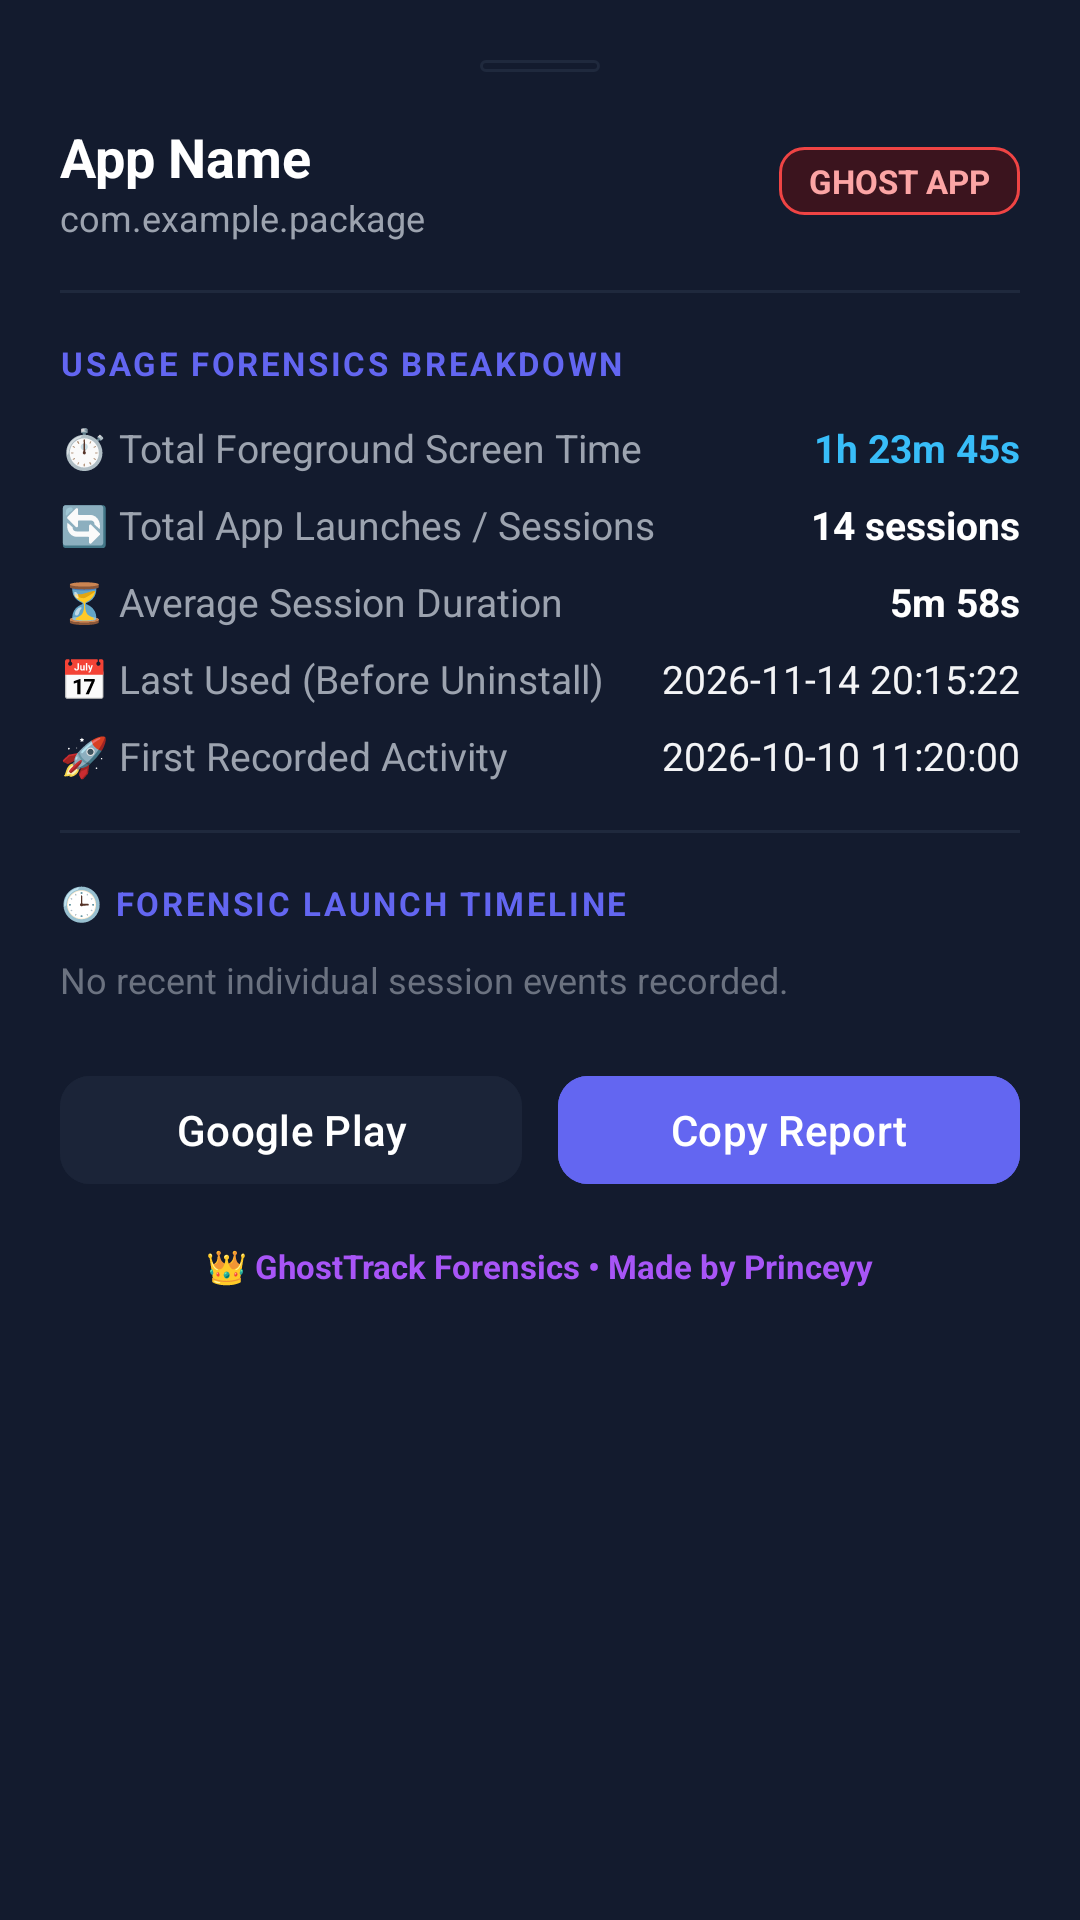

The Android layout XML behind this screen, and the referenced resources:
<!-- AndroidManifest.xml: application theme Theme.GhostTrack -->
<!-- res/layout/dialog_app_detail.xml -->
<?xml version="1.0" encoding="utf-8"?>
<androidx.core.widget.NestedScrollView
    xmlns:android="http://schemas.android.com/apk/res/android"
    xmlns:app="http://schemas.android.com/apk/res-auto"
    android:layout_width="match_parent"
    android:layout_height="wrap_content"
    android:background="@color/bg_card">

    <LinearLayout
        android:layout_width="match_parent"
        android:layout_height="wrap_content"
        android:orientation="vertical"
        android:padding="20dp">

        
        <View
            android:layout_width="40dp"
            android:layout_height="4dp"
            android:layout_gravity="center_horizontal"
            android:layout_marginBottom="16dp"
            android:background="@drawable/bg_search_field" />

        <LinearLayout
            android:layout_width="match_parent"
            android:layout_height="wrap_content"
            android:orientation="horizontal"
            android:gravity="center_vertical">

            <LinearLayout
                android:layout_width="0dp"
                android:layout_height="wrap_content"
                android:layout_weight="1"
                android:orientation="vertical">

                <TextView
                    android:id="@+id/tvDetailAppName"
                    android:layout_width="wrap_content"
                    android:layout_height="wrap_content"
                    android:textColor="@color/white"
                    android:textSize="18sp"
                    android:textStyle="bold"
                    android:text="App Name" />

                <TextView
                    android:id="@+id/tvDetailPackage"
                    android:layout_width="wrap_content"
                    android:layout_height="wrap_content"
                    android:textColor="@color/text_secondary"
                    android:textSize="12sp"
                    android:text="com.example.package" />

                <TextView
                    android:id="@+id/tvDetailCategory"
                    android:layout_width="wrap_content"
                    android:layout_height="wrap_content"
                    android:layout_marginTop="3dp"
                    android:textColor="#EF4444"
                    android:textSize="11sp"
                    android:textStyle="bold"
                    android:visibility="gone" />
            </LinearLayout>

            <TextView
                android:id="@+id/tvDetailStatus"
                android:layout_width="wrap_content"
                android:layout_height="wrap_content"
                android:background="@drawable/bg_badge_uninstalled"
                android:paddingStart="10dp"
                android:paddingTop="4dp"
                android:paddingEnd="10dp"
                android:paddingBottom="4dp"
                android:text="GHOST APP"
                android:textColor="@color/ghost_red_light"
                android:textSize="11sp"
                android:textStyle="bold" />
        </LinearLayout>

        <View
            android:layout_width="match_parent"
            android:layout_height="1dp"
            android:layout_marginTop="16dp"
            android:layout_marginBottom="16dp"
            android:background="@color/bg_card_stroke" />

        
        <TextView
            android:layout_width="wrap_content"
            android:layout_height="wrap_content"
            android:text="USAGE FORENSICS BREAKDOWN"
            android:textColor="@color/primary"
            android:textSize="11sp"
            android:textStyle="bold"
            android:letterSpacing="0.08" />

        
        <LinearLayout
            android:layout_width="match_parent"
            android:layout_height="wrap_content"
            android:layout_marginTop="12dp"
            android:orientation="horizontal">
            <TextView
                android:layout_width="0dp"
                android:layout_height="wrap_content"
                android:layout_weight="1"
                android:text="⏱️ Total Foreground Screen Time"
                android:textColor="@color/text_secondary"
                android:textSize="13sp" />
            <TextView
                android:id="@+id/tvDetailFgTime"
                android:layout_width="wrap_content"
                android:layout_height="wrap_content"
                android:textColor="#38BDF8"
                android:textSize="13sp"
                android:textStyle="bold"
                android:text="1h 23m 45s" />
        </LinearLayout>

        
        <LinearLayout
            android:layout_width="match_parent"
            android:layout_height="wrap_content"
            android:layout_marginTop="8dp"
            android:orientation="horizontal">
            <TextView
                android:layout_width="0dp"
                android:layout_height="wrap_content"
                android:layout_weight="1"
                android:text="🔄 Total App Launches / Sessions"
                android:textColor="@color/text_secondary"
                android:textSize="13sp" />
            <TextView
                android:id="@+id/tvDetailSessions"
                android:layout_width="wrap_content"
                android:layout_height="wrap_content"
                android:textColor="@color/white"
                android:textSize="13sp"
                android:textStyle="bold"
                android:text="14 sessions" />
        </LinearLayout>

        
        <LinearLayout
            android:layout_width="match_parent"
            android:layout_height="wrap_content"
            android:layout_marginTop="8dp"
            android:orientation="horizontal">
            <TextView
                android:layout_width="0dp"
                android:layout_height="wrap_content"
                android:layout_weight="1"
                android:text="⏳ Average Session Duration"
                android:textColor="@color/text_secondary"
                android:textSize="13sp" />
            <TextView
                android:id="@+id/tvDetailAvgSession"
                android:layout_width="wrap_content"
                android:layout_height="wrap_content"
                android:textColor="@color/white"
                android:textSize="13sp"
                android:textStyle="bold"
                android:text="5m 58s" />
        </LinearLayout>

        
        <LinearLayout
            android:layout_width="match_parent"
            android:layout_height="wrap_content"
            android:layout_marginTop="8dp"
            android:orientation="horizontal">
            <TextView
                android:layout_width="0dp"
                android:layout_height="wrap_content"
                android:layout_weight="1"
                android:text="📅 Last Used (Before Uninstall)"
                android:textColor="@color/text_secondary"
                android:textSize="13sp" />
            <TextView
                android:id="@+id/tvDetailLastUsed"
                android:layout_width="wrap_content"
                android:layout_height="wrap_content"
                android:textColor="@color/text_primary"
                android:textSize="13sp"
                android:text="2026-11-14 20:15:22" />
        </LinearLayout>

        
        <LinearLayout
            android:layout_width="match_parent"
            android:layout_height="wrap_content"
            android:layout_marginTop="8dp"
            android:orientation="horizontal">
            <TextView
                android:layout_width="0dp"
                android:layout_height="wrap_content"
                android:layout_weight="1"
                android:text="🚀 First Recorded Activity"
                android:textColor="@color/text_secondary"
                android:textSize="13sp" />
            <TextView
                android:id="@+id/tvDetailFirstUsed"
                android:layout_width="wrap_content"
                android:layout_height="wrap_content"
                android:textColor="@color/text_primary"
                android:textSize="13sp"
                android:text="2026-10-10 11:20:00" />
        </LinearLayout>

        <View
            android:layout_width="match_parent"
            android:layout_height="1dp"
            android:layout_marginTop="16dp"
            android:layout_marginBottom="16dp"
            android:background="@color/bg_card_stroke" />

        
        <TextView
            android:layout_width="wrap_content"
            android:layout_height="wrap_content"
            android:text="🕒 FORENSIC LAUNCH TIMELINE"
            android:textColor="@color/primary"
            android:textSize="11sp"
            android:textStyle="bold"
            android:letterSpacing="0.08" />

        <LinearLayout
            android:id="@+id/layoutTimelineContainer"
            android:layout_width="match_parent"
            android:layout_height="wrap_content"
            android:layout_marginTop="10dp"
            android:orientation="vertical">

            <TextView
                android:id="@+id/tvTimelineFallback"
                android:layout_width="wrap_content"
                android:layout_height="wrap_content"
                android:text="No recent individual session events recorded."
                android:textColor="@color/text_muted"
                android:textSize="12sp" />
        </LinearLayout>

        
        <LinearLayout
            android:layout_width="match_parent"
            android:layout_height="wrap_content"
            android:layout_marginTop="20dp"
            android:orientation="horizontal">

            <com.google.android.material.button.MaterialButton
                android:id="@+id/btnOpenPlayStore"
                android:layout_width="0dp"
                android:layout_height="44dp"
                android:layout_weight="1"
                android:layout_marginEnd="6dp"
                android:backgroundTint="@color/bg_chip"
                android:text="Google Play"
                android:textAllCaps="false"
                android:textColor="@color/white"
                app:cornerRadius="10dp" />

            <com.google.android.material.button.MaterialButton
                android:id="@+id/btnCopySummary"
                android:layout_width="0dp"
                android:layout_height="44dp"
                android:layout_weight="1"
                android:layout_marginStart="6dp"
                android:backgroundTint="@color/primary"
                android:text="Copy Report"
                android:textAllCaps="false"
                android:textColor="@color/white"
                app:cornerRadius="10dp" />
        </LinearLayout>

        
        <TextView
            android:layout_width="wrap_content"
            android:layout_height="wrap_content"
            android:layout_gravity="center_horizontal"
            android:layout_marginTop="16dp"
            android:text="👑 GhostTrack Forensics • Made by Princeyy"
            android:textColor="@color/princeyy_purple"
            android:textSize="11sp"
            android:textStyle="bold" />
    </LinearLayout>
</androidx.core.widget.NestedScrollView>
<!-- resources referenced by this layout -->
<resources>
  <color name="bg_card">#131B2E</color>
  <color name="bg_card_stroke">#1F293D</color>
  <color name="bg_chip">#1B2438</color>
  <color name="ghost_red_light">#FCA5A5</color>
  <color name="primary">#6366F1</color>
  <color name="princeyy_purple">#A855F7</color>
  <color name="text_muted">#6B7280</color>
  <color name="text_primary">#F3F4F6</color>
  <color name="text_secondary">#9CA3AF</color>
  <color name="white">#FFFFFF</color>
  <!-- drawable bg_badge_uninstalled (drawable) -->
  <?xml version="1.0" encoding="utf-8"?>
  <shape xmlns:android="http://schemas.android.com/apk/res/android"
      android:shape="rectangle">
      <corners android:radius="8dp" />
      <solid android:color="@color/ghost_red_bg" />
      <stroke
          android:width="1dp"
          android:color="@color/ghost_red" />
  </shape>
  <!-- drawable bg_search_field (drawable) -->
  <?xml version="1.0" encoding="utf-8"?>
  <shape xmlns:android="http://schemas.android.com/apk/res/android"
      android:shape="rectangle">
      <corners android:radius="12dp" />
      <solid android:color="@color/bg_card" />
      <stroke
          android:width="1dp"
          android:color="@color/bg_card_stroke" />
  </shape>
  <style name="Theme.GhostTrack" parent="Theme.Material3.Dark.NoActionBar">
          <item name="colorPrimary">@color/primary</item>
          <item name="colorPrimaryVariant">@color/primary_variant</item>
          <item name="colorSecondary">@color/secondary</item>
          <item name="android:statusBarColor">@color/bg_main</item>
          <item name="android:navigationBarColor">@color/bg_main</item>
          <item name="android:windowBackground">@color/bg_main</item>
      </style>
  <color name="ghost_red_bg">#3B141E</color>
  <color name="ghost_red">#EF4444</color>
  <color name="primary_variant">#4F46E5</color>
  <color name="secondary">#06B6D4</color>
  <color name="bg_main">#0B0F19</color>
</resources>
